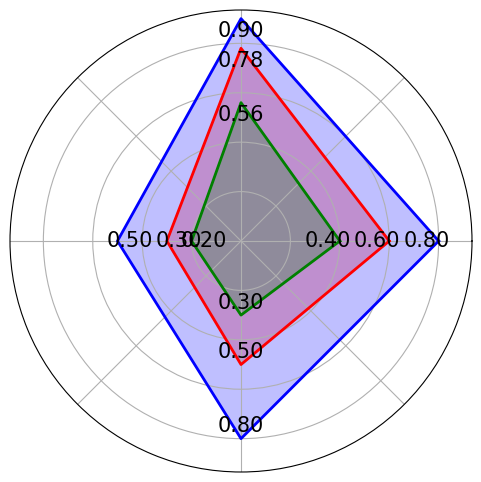

Reproduce this figure in Python.
# -*- coding:utf-8 -*-

import time
import numpy as np
import matplotlib.pyplot as plt

# 配置matplotlib支持中文显示
plt.rcParams['font.family'] = 'Heiti TC'  # 替换为你选择的字体
plt.rcParams['axes.unicode_minus'] = False  # 正确显示负号

def draw_radar():
    # 轴的名称
    categories = ['人均出图量', '数智设计用户使用率', '数智设计图纸渗透率', '数智设计项目覆盖率']
    # 第一组值（通常在0到1之间）
    values = [0.6, 0.78, 0.3, 0.5]
    # 第二组值
    values2 = [0.8, 0.9, 0.5, 0.8]
    # 新增的第三组值
    values3 = [0.4, 0.56, 0.2, 0.3]

    # # 轴的名称
    # categories = ['人均出图量', '数智设计用户使用率', '数智设计图纸渗透率']
    # # 第一组值（通常在0到1之间）
    # values = [0.6, 0.7, 0.3]
    # # 第二组值
    # values2 = [0.8, 0.9, 0.5]
    # # 新增的第三组值
    # values3 = [0.4, 0.4, 0.2]

    # 计算每个轴的角度
    N = len(categories)
    angles = np.linspace(0, 2 * np.pi, N, endpoint=False).tolist()

    # 为了使雷达图闭环，需要将第一个值添加到值列表的末尾
    values = np.concatenate((values, [values[0]]))
    values2 = np.concatenate((values2, [values2[0]]))
    values3 = np.concatenate((values3, [values3[0]]))
    angles += angles[:1]

    # 绘制雷达图
    fig, ax = plt.subplots(figsize=(6, 6), subplot_kw=dict(polar=True))
    # 绘制第一组数据
    ax.fill(angles, values, color='red', alpha=0.25)
    ax.plot(angles, values, color='red', linewidth=2)
    # 绘制第二组数据
    ax.fill(angles, values2, color='blue', alpha=0.25)
    ax.plot(angles, values2, color='blue', linewidth=2)
    # 绘制新增的第三组数据
    ax.fill(angles, values3, color='green', alpha=0.25)
    ax.plot(angles, values3, color='green', linewidth=2)

    # 设置轴的标签位置，移动到圆圈外面
    # label_distance = 1.05  # 调整这个值可以控制轴名称距离中心的距离
    # for label, angle in zip(categories, angles[:-1]):
    #     ha = 'right' if np.cos(angle) < 0 else 'left'
    #     va = 'bottom' if np.sin(angle) > 0 else 'top'
    #     ax.text(angle, label_distance, label, ha=ha, va=va, fontsize=13, color='black')

    # 显示每个点的值
    # 第一组数据
    for angle, value in zip(angles[:-1], values[:-1]):
        ax.text(angle, value - 0.05, f"{value:.2f}", ha='center', va='center', fontsize=15, color='black')
    # 第二组数据
    for angle, value in zip(angles[:-1], values2[:-1]):
        ax.text(angle, value - 0.05, f"{value:.2f}", ha='center', va='center', fontsize=15, color='black')
    # 第三组数据
    for angle, value in zip(angles[:-1], values3[:-1]):
        ax.text(angle, value - 0.05, f"{value:.2f}", ha='center', va='center', fontsize=15, color='black')

    # 隐藏y轴的标签
    ax.set_yticklabels([])
    ax.set_xticklabels([])

    # 显示图形
    plt.show()

if __name__ == '__main__':
    start_time = time.time()
    draw_radar()
    end_time = time.time()
    print('OK!')
    print('Time Used: ' + str(end_time - start_time) + 's')
